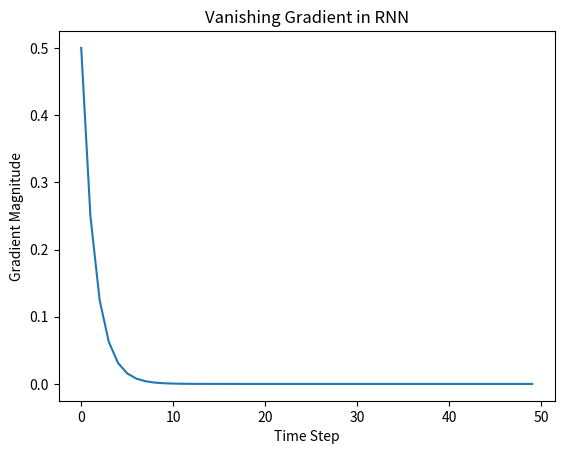

Source code (Python):
import numpy as np
import matplotlib.pyplot as plt

T = 50
Whh = np.array([[0.5]])
grad = 1.0
grads = []

for _ in range(T):
    grad *= Whh[0, 0]
    grads.append(grad)

plt.plot(grads)
plt.title("Vanishing Gradient in RNN")
plt.xlabel("Time Step")
plt.ylabel("Gradient Magnitude")
plt.show()
